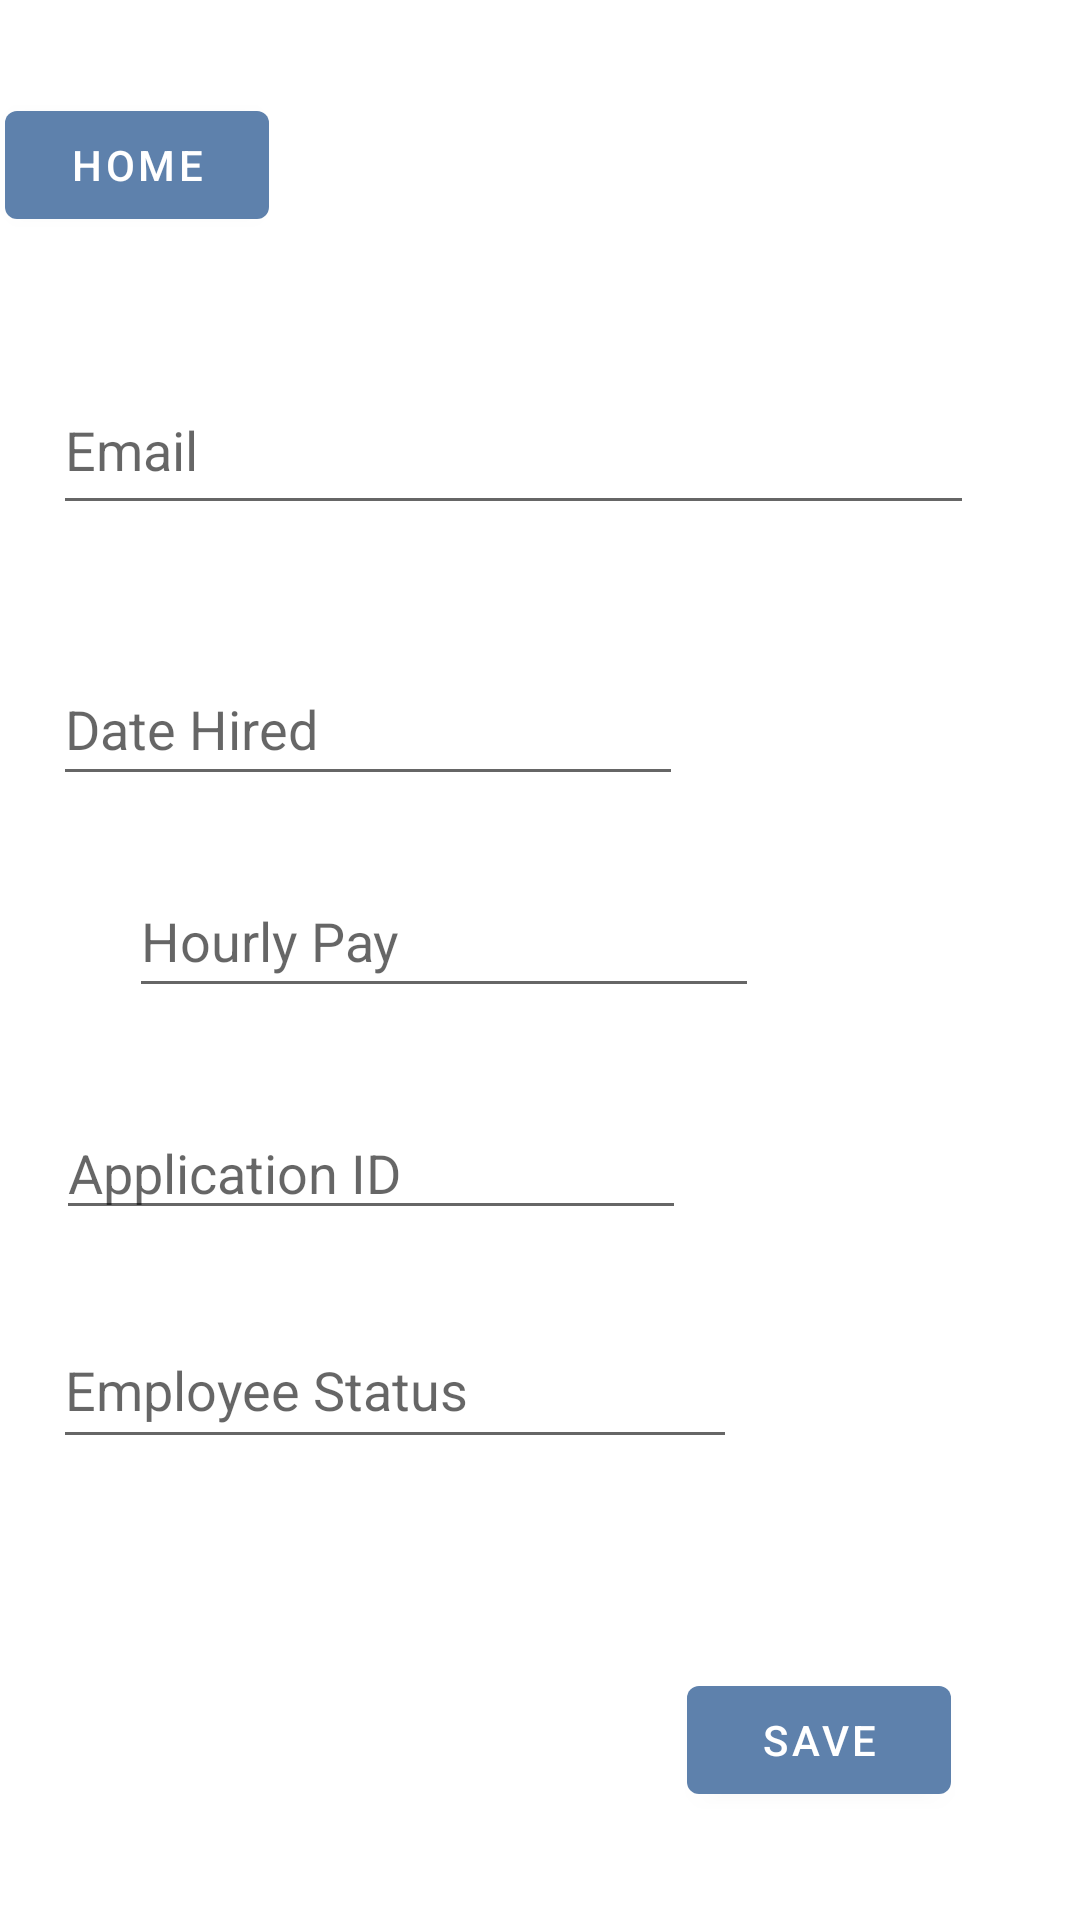

Reconstruct the res/layout file that produces this screen, plus the resources it refers to.
<!-- AndroidManifest.xml: application theme Theme.GroceryApplicationAndroid -->
<!-- res/layout/fragment_create_employee.xml -->
<?xml version="1.0" encoding="utf-8"?>
<androidx.constraintlayout.widget.ConstraintLayout xmlns:android="http://schemas.android.com/apk/res/android"
    xmlns:app="http://schemas.android.com/apk/res-auto"
    xmlns:tools="http://schemas.android.com/tools"
    android:layout_width="match_parent"
    android:layout_height="match_parent">


    <TextView
        android:id="@+id/error"
        android:layout_width="wrap_content"
        android:layout_height="wrap_content"
        android:layout_marginStart="128dp"
        android:layout_marginBottom="731dp"
        android:text=""
        android:textColor="#FF0000"
        android:translationX="100dp"
        android:translationY="0dp"
        android:visibility="gone"
        app:layout_constraintBottom_toBottomOf="parent"
        app:layout_constraintStart_toStartOf="parent" />

    <Button
        android:id="@+id/button"
        android:layout_width="wrap_content"
        android:layout_height="wrap_content"
        android:layout_marginStart="274dp"
        android:layout_marginEnd="43dp"
        android:layout_marginBottom="36dp"
        android:onClick="createEmployee"
        android:text="Save"
        app:layout_constraintBottom_toBottomOf="parent"
        app:layout_constraintEnd_toEndOf="parent"
        app:layout_constraintHorizontal_bias="1.0"
        app:layout_constraintStart_toStartOf="parent" />

    <EditText
        android:id="@+id/editTextTextEmailAddress"
        android:layout_width="307dp"
        android:layout_height="53dp"
        android:layout_marginStart="43dp"
        android:layout_marginTop="45dp"
        android:layout_marginEnd="61dp"
        android:layout_marginBottom="30dp"
        android:ems="10"
        android:hint="Email"
        android:inputType="textEmailAddress"
        app:layout_constraintBottom_toTopOf="@+id/editTextDate"
        app:layout_constraintEnd_toEndOf="parent"
        app:layout_constraintStart_toStartOf="parent"
        app:layout_constraintTop_toBottomOf="@+id/createEmployee" />

    <EditText
        android:id="@+id/editTextDate"
        android:layout_width="wrap_content"
        android:layout_height="wrap_content"
        android:layout_marginStart="43dp"
        android:layout_marginEnd="158dp"
        android:layout_marginBottom="10dp"
        android:ems="10"
        android:hint="Date Hired"
        android:inputType="date"
        android:minHeight="48dp"
        app:layout_constraintBottom_toTopOf="@+id/editTextNumberDecimal"
        app:layout_constraintEnd_toEndOf="parent"
        app:layout_constraintStart_toStartOf="parent"
        app:layout_constraintTop_toBottomOf="@+id/editTextTextEmailAddress" />

    <TextView
        android:id="@+id/createEmployee"
        android:layout_width="256dp"
        android:layout_height="41dp"
        android:layout_marginStart="43dp"
        android:layout_marginTop="110dp"
        android:layout_marginEnd="112dp"
        android:layout_marginBottom="580dp"
        android:text="Create Employee"
        android:textSize="25sp"
        app:layout_constraintBottom_toBottomOf="parent"
        app:layout_constraintEnd_toEndOf="parent"
        app:layout_constraintStart_toStartOf="parent"
        app:layout_constraintTop_toTopOf="parent" />

    <EditText
        android:id="@+id/editTextNumberDecimal"
        android:layout_width="wrap_content"
        android:layout_height="wrap_content"
        android:layout_marginStart="43dp"
        android:layout_marginEnd="158dp"
        android:layout_marginBottom="19dp"
        android:ems="10"
        android:hint="Hourly Pay"
        android:inputType="numberDecimal"
        android:minHeight="48dp"
        app:layout_constraintBottom_toTopOf="@+id/editTextNumber"
        app:layout_constraintEnd_toEndOf="parent"
        app:layout_constraintHorizontal_bias="0.0"
        app:layout_constraintStart_toStartOf="parent"
        app:layout_constraintTop_toBottomOf="@+id/editTextDate" />

    <Button
        android:id="@+id/button3"
        android:layout_width="wrap_content"
        android:layout_height="wrap_content"
        android:layout_marginStart="27dp"
        android:layout_marginTop="31dp"
        android:layout_marginEnd="296dp"
        android:onClick="managerHomePage"
        android:text="Home"
        app:layout_constraintEnd_toEndOf="parent"
        app:layout_constraintStart_toStartOf="parent"
        app:layout_constraintTop_toTopOf="parent" />

    <EditText
        android:id="@+id/editTextNumber"
        android:layout_width="wrap_content"
        android:layout_height="wrap_content"
        android:layout_marginStart="44dp"
        android:layout_marginTop="1dp"
        android:layout_marginEnd="157dp"
        android:layout_marginBottom="12dp"
        android:ems="10"
        android:hint="Application ID"
        android:inputType="number"
        app:layout_constraintBottom_toTopOf="@+id/textInputEditText"
        app:layout_constraintEnd_toEndOf="parent"
        app:layout_constraintStart_toStartOf="parent"
        app:layout_constraintTop_toBottomOf="@+id/editTextNumberDecimal" />

    <com.google.android.material.textfield.TextInputEditText
        android:id="@+id/textInputEditText"
        android:layout_width="228dp"
        android:layout_height="49dp"
        android:layout_marginStart="43dp"
        android:layout_marginTop="3dp"
        android:layout_marginEnd="140dp"
        android:layout_marginBottom="141dp"
        android:hint="Employee Status"
        android:inputType="text"
        app:layout_constraintBottom_toBottomOf="parent"
        app:layout_constraintEnd_toEndOf="parent"
        app:layout_constraintStart_toStartOf="parent"
        app:layout_constraintTop_toBottomOf="@+id/editTextNumber" />

</androidx.constraintlayout.widget.ConstraintLayout>
<!-- resources referenced by this layout -->
<resources>
  <style name="Theme.GroceryApplicationAndroid" parent="Theme.MaterialComponents.DayNight.DarkActionBar">
          <item name="colorPrimary">@color/nordblue</item>
          <item name="colorPrimaryVariant">@color/nordblue</item>
          <item name="colorOnPrimary">@color/white</item>
          
          <item name="colorSecondary">@color/nordgreen</item>
          <item name="colorSecondaryVariant">@color/nordgreen</item>
          <item name="colorOnSecondary">@color/black</item>
          
          <item name="android:statusBarColor" tools:targetApi="l">?attr/colorPrimaryVariant</item>
          
      </style>
  <color name="nordblue">#5e81ac</color>
  <color name="white">#FFFFFFFF</color>
  <color name="nordgreen">#a3be8c</color>
  <color name="black">#FF000000</color>
</resources>
